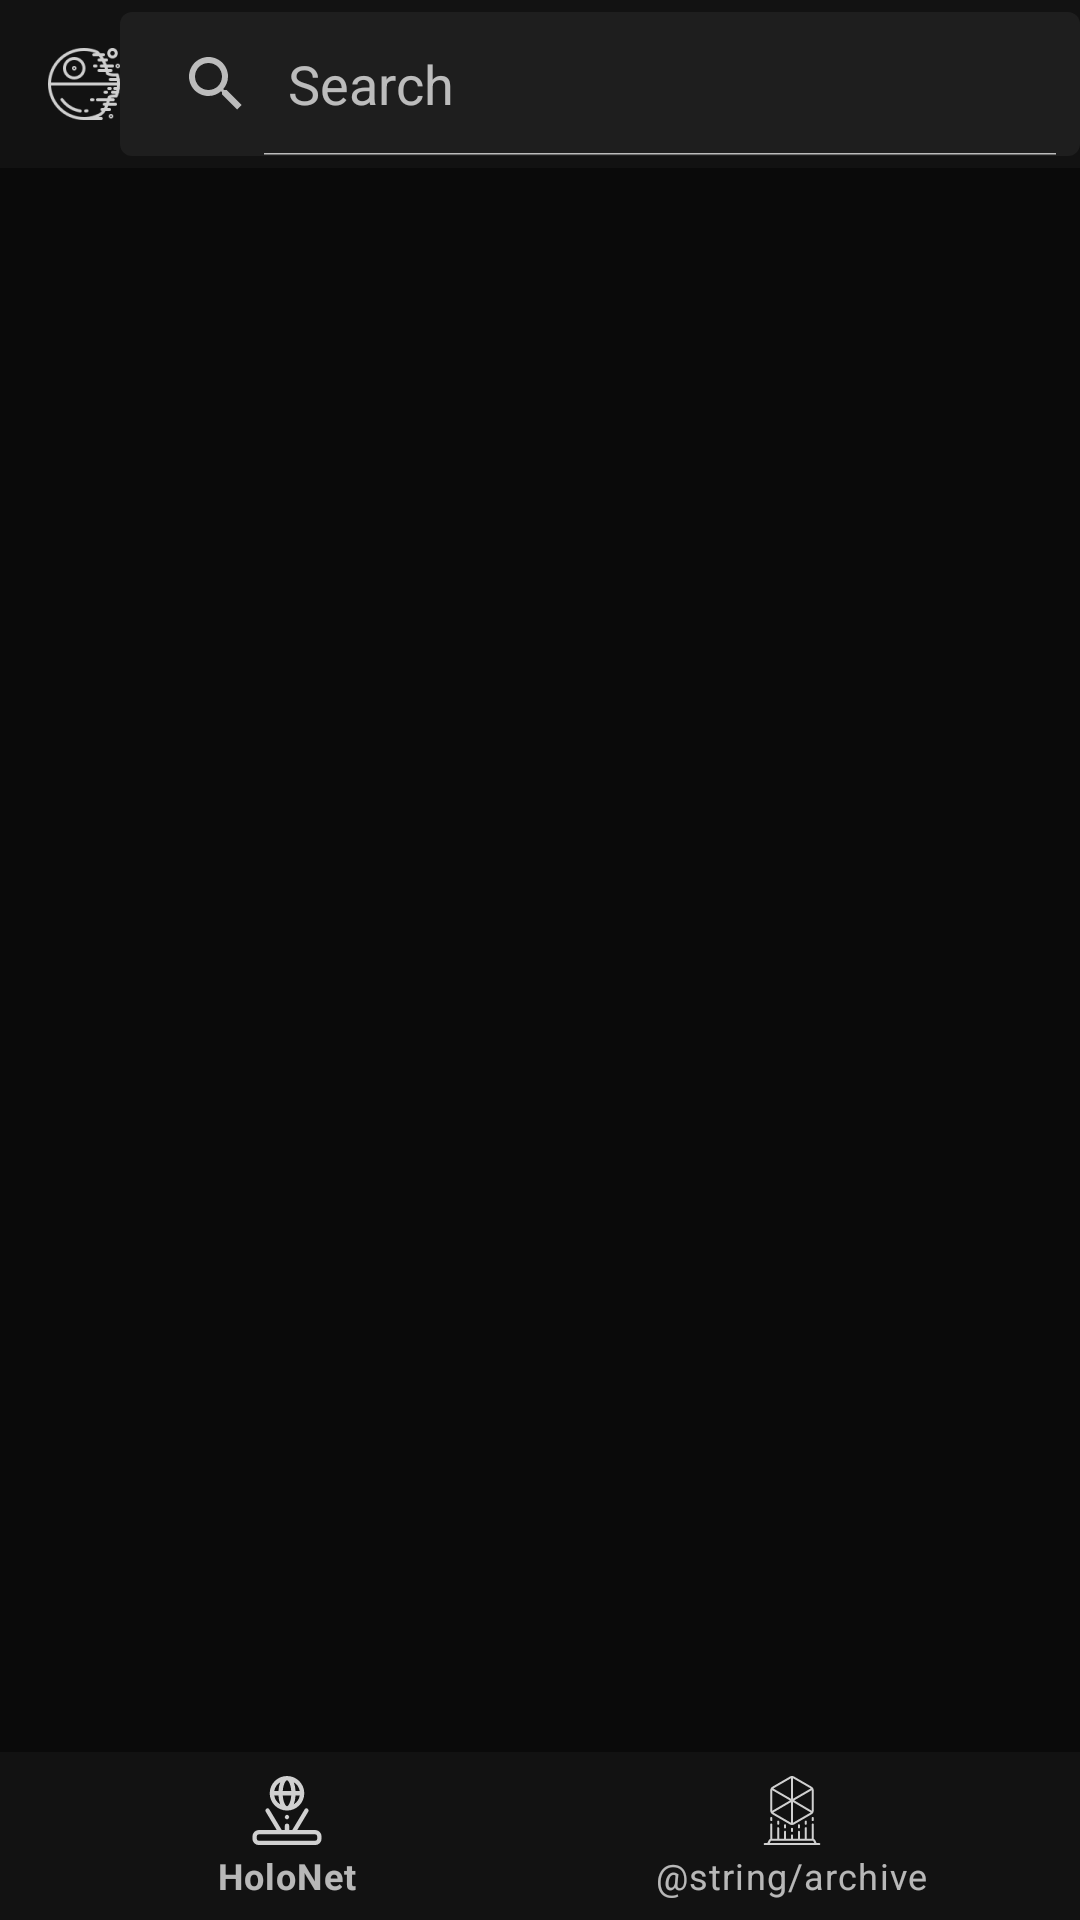

Write the Android layout XML for this screen, with the resource values it uses.
<!-- AndroidManifest.xml: activity theme Theme.MaterialComponents.NoActionBar -->
<!-- res/layout/activity_wiki.xml -->
<?xml version="1.0" encoding="utf-8"?>
<RelativeLayout xmlns:android="http://schemas.android.com/apk/res/android"
    android:layout_width="match_parent"
    android:layout_height="match_parent"
    xmlns:app="http://schemas.android.com/apk/res-auto"
    xmlns:tools="http://schemas.android.com/tools"
    android:orientation="vertical"
    android:background="@color/black"
>
    <androidx.appcompat.widget.Toolbar
       android:id="@+id/toolbar_main"
       android:layout_width="match_parent"
       android:layout_height="?android:attr/actionBarSize"
       android:background="@color/dark_gray"
    >
       <ImageView
           android:layout_width="wrap_content"
           android:layout_height="wrap_content"
           android:src="@drawable/ic_death_star"
       />
       <com.google.android.material.card.MaterialCardView
           android:layout_width="wrap_content"
           android:layout_height="wrap_content"
           app:cardElevation="0dp"
           android:layout_gravity="center"
       >
           <SearchView
               android:id="@+id/search_bar"
               android:layout_width="wrap_content"
               android:layout_height="wrap_content"
               android:queryHint="Search"
               android:iconifiedByDefault="false"
               android:background="@color/gray"

               />
       </com.google.android.material.card.MaterialCardView>

    </androidx.appcompat.widget.Toolbar>
    <FrameLayout
        android:id="@+id/fragment_container"
        android:layout_width="match_parent"
        android:layout_height="wrap_content"
        android:layout_below="@id/toolbar_main"
        android:layout_above="@id/bottom_nav"
    />
   
    <com.google.android.material.bottomnavigation.BottomNavigationView
        android:id="@+id/bottom_nav"
        android:layout_width="match_parent"
        android:layout_height="wrap_content"
        app:menu="@menu/bottom_nav_menu"
        android:layout_alignParentBottom="true"
        app:itemTextColor="@color/bottom_nav_color"
        app:itemIconTint="@color/bottom_nav_color"
        app:elevation="0dp"
        android:background="@color/dark_gray"
    />
</RelativeLayout>
<!-- resources referenced by this layout -->
<resources>
  <color name="black">#0A0A0A</color>
  <color name="dark_gray">#121212</color>
  <color name="gray">#1E1E1E</color>
  <color name="light_gray">#878B8E</color>
  <color name="white">#D4D7D9</color>
  <dimen name="margin_medium">16dp</dimen>
  <dimen name="margin_tiny">4dp</dimen>
  <!-- drawable ic_death_star: png bitmap (drawable-hdpi, 1153 bytes) -->
</resources>
